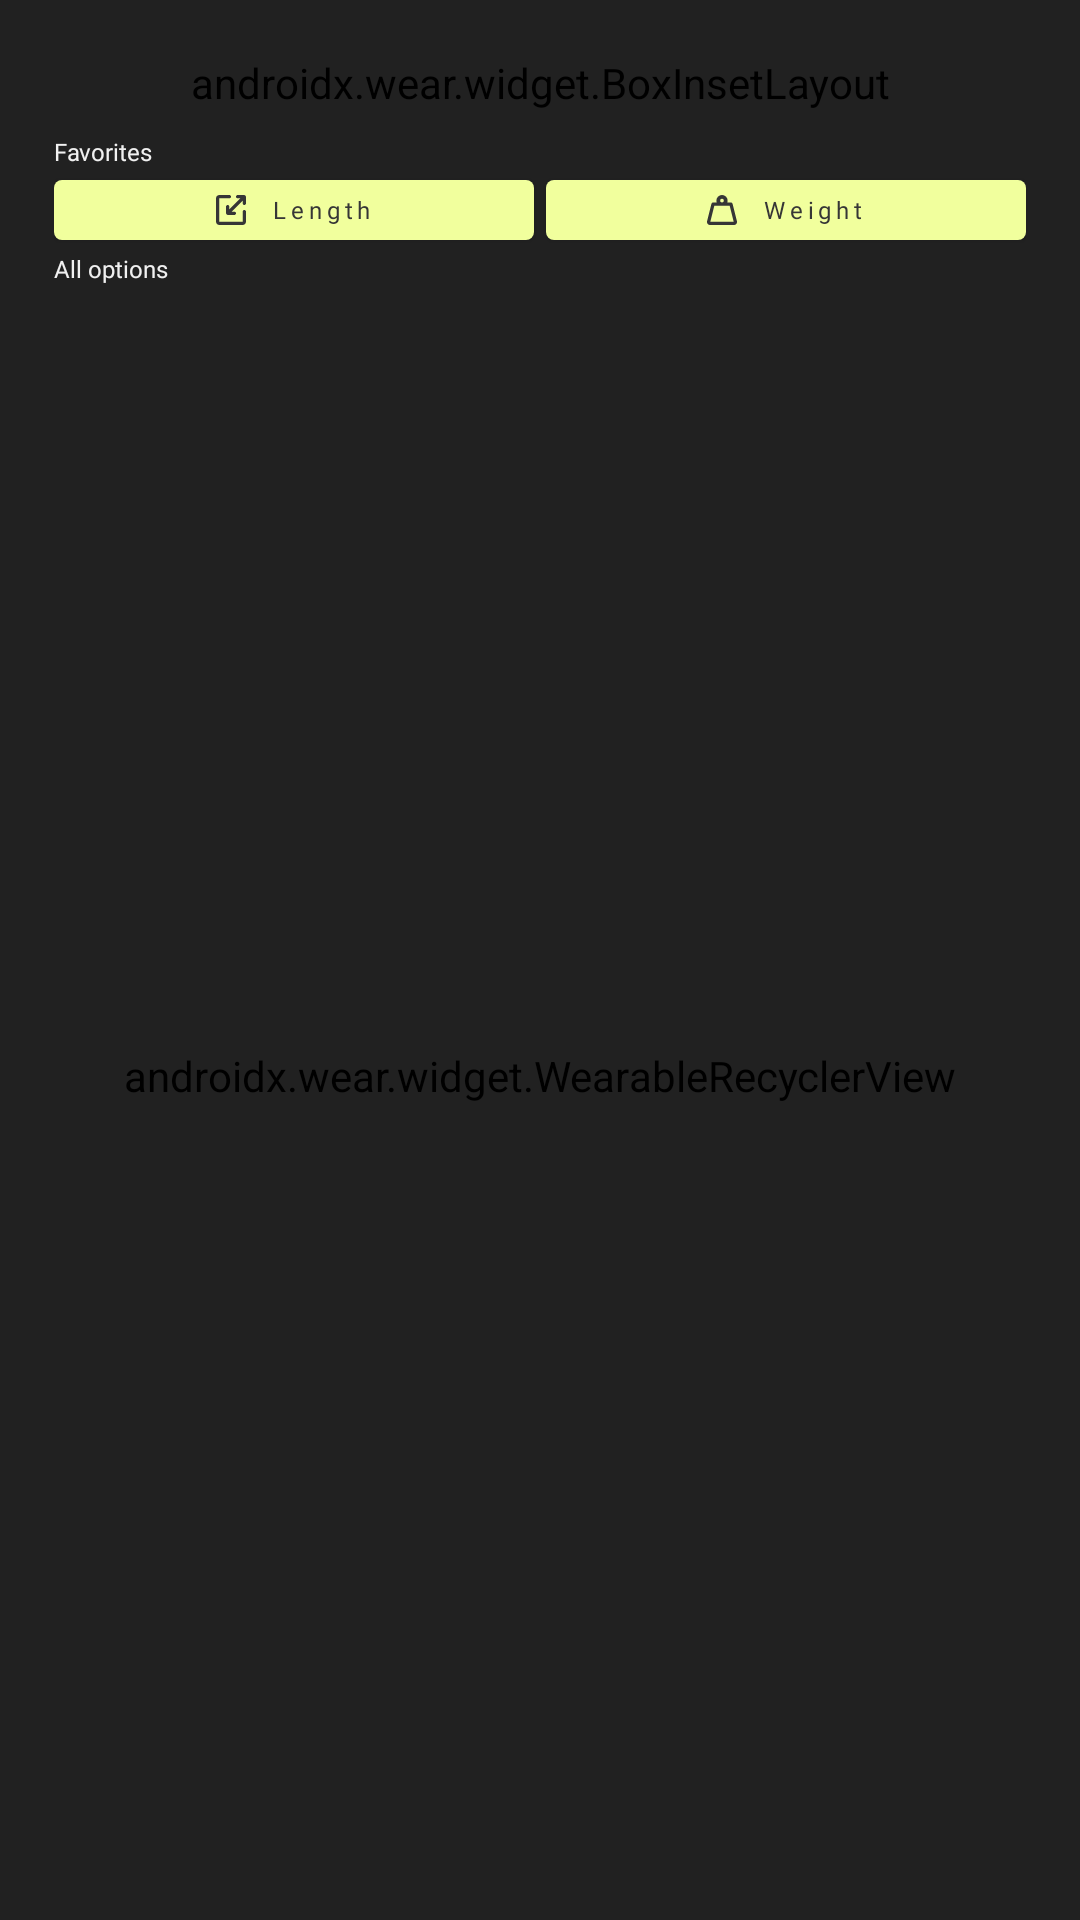

Write the Android layout XML for this screen, with the resource values it uses.
<!-- AndroidManifest.xml: application theme Theme.UnitEase -->
<!-- res/layout/activity_choose_conversion_rectangular.xml -->
<?xml version="1.0" encoding="utf-8"?>
<androidx.constraintlayout.widget.ConstraintLayout xmlns:android="http://schemas.android.com/apk/res/android"
    xmlns:app="http://schemas.android.com/apk/res-auto"
    xmlns:tools="http://schemas.android.com/tools"
    android:layout_width="match_parent"
    android:layout_height="match_parent"
    tools:context=".activity.ChooseConversionActivity"
    android:padding="@dimen/large_margin">


    <androidx.wear.widget.BoxInsetLayout
        android:id="@+id/app_screen_init"
        android:layout_width="match_parent"
        android:layout_height="wrap_content"
        app:layout_constraintTop_toTopOf="parent">

        <LinearLayout
            android:layout_width="match_parent"
            android:layout_height="wrap_content"
            android:orientation="vertical"
            app:boxedEdges="left|right">

            <ImageView
                android:id="@+id/logo_img"
                android:layout_width="match_parent"
                android:layout_height="@dimen/views_logo_size"
                android:layout_marginTop="@dimen/views_logo_size"
                android:contentDescription="@string/logo_image"
                android:src="@drawable/app_logo" />

            <TextView
                style="@style/Theme.UnitEase.PrimaryText"
                android:layout_width="match_parent"
                android:layout_height="wrap_content"
                android:layout_marginTop="@dimen/extra_small_margin"
                android:text="@string/welcome_text"
                app:boxedEdges="all" />

        </LinearLayout>

    </androidx.wear.widget.BoxInsetLayout>

    <TextView
        android:id="@+id/custom_category_text"
        style="@style/Theme.UnitEase.SecondaryText"
        android:layout_width="0dp"
        android:layout_height="wrap_content"
        android:layout_marginTop="@dimen/small_margin"
        android:text="@string/custom"
        android:textAlignment="textStart"
        app:layout_constraintEnd_toEndOf="parent"
        app:layout_constraintStart_toStartOf="parent"
        app:layout_constraintTop_toBottomOf="@id/app_screen_init"
        app:layout_constraintBottom_toTopOf="@id/custom_category_button_1"/>


    <com.google.android.material.button.MaterialButton
        android:id="@+id/custom_category_button_1"
        android:layout_width="0dp"
        android:layout_height="@dimen/rect_button_height"
        app:layout_constraintTop_toBottomOf="@id/custom_category_text"
        app:layout_constraintStart_toStartOf="parent"
        app:layout_constraintEnd_toStartOf="@id/custom_category_button_2"
        app:layout_constraintBottom_toTopOf="@id/all_options_category_text"
        android:layout_marginEnd="@dimen/extra_small_margin"
        android:text="@string/length"
        android:gravity="center"
        app:icon="@drawable/length_logo"
        style="@style/Theme.UnitEase.BaseButtonStyle"
        />




    <com.google.android.material.button.MaterialButton
        android:id="@+id/custom_category_button_2"
        android:layout_width="0dp"
        android:layout_height="0dp"
        android:layout_marginStart="@dimen/extra_small_margin"
        app:layout_constraintStart_toEndOf="@id/custom_category_button_1"
        app:layout_constraintEnd_toEndOf="parent"
        app:layout_constraintTop_toTopOf="@id/custom_category_button_1"
        app:layout_constraintBottom_toBottomOf="@id/custom_category_button_1"
        style="@style/Theme.UnitEase.BaseButtonStyle"
        android:text="@string/weight"
        app:icon="@drawable/weight_logo"/>


    <TextView
        android:id="@+id/all_options_category_text"
        style="@style/Theme.UnitEase.SecondaryText"
        android:layout_width="0dp"
        android:layout_height="wrap_content"
        android:text="@string/all_options"
        android:textAlignment="textStart"
        app:layout_constraintEnd_toEndOf="parent"
        app:layout_constraintStart_toStartOf="parent"
        app:layout_constraintTop_toBottomOf="@id/custom_category_button_1" />

    <androidx.wear.widget.WearableRecyclerView
        android:id="@+id/rvChooseConversation"
        android:layout_width="0dp"
        android:layout_height="0dp"
        app:layout_constraintTop_toBottomOf="@id/all_options_category_text"
        app:layout_constraintBottom_toBottomOf="parent"
        app:layout_constraintStart_toStartOf="parent"
        app:layout_constraintEnd_toEndOf="parent"
        android:overScrollMode="never">


    </androidx.wear.widget.WearableRecyclerView>



</androidx.constraintlayout.widget.ConstraintLayout>
<!-- resources referenced by this layout -->
<resources>
  <dimen name="extra_small_margin">2dp</dimen>
  <dimen name="large_margin">18dp</dimen>
  <dimen name="rect_button_height">28dp</dimen>
  <dimen name="small_margin">8dp</dimen>
  <dimen name="views_logo_size">10dp</dimen>
  <!-- drawable weight_logo (drawable) -->
  <vector xmlns:android="http://schemas.android.com/apk/res/android"
      android:width="11dp"
      android:height="11dp"
      android:viewportWidth="11"
      android:viewportHeight="11">
    <path
        android:pathData="M10.381,9.725L10.381,9.725C10.482,10.128 10.191,10.4 9.968,10.4H1.032C0.808,10.4 0.518,10.128 0.619,9.725L0.619,9.725L2.188,3.448L2.188,3.448C2.199,3.406 2.22,3.379 2.236,3.365C2.253,3.352 2.264,3.35 2.27,3.35H3.564H4.415L4.129,2.549C4.07,2.383 4.038,2.222 4.038,2.063C4.038,1.255 4.692,0.6 5.5,0.6C6.308,0.6 6.963,1.255 6.963,2.063C6.963,2.222 6.93,2.382 6.871,2.549L6.587,3.35H7.436H8.731C8.737,3.35 8.748,3.352 8.764,3.365C8.781,3.379 8.801,3.405 8.812,3.448C8.812,3.448 8.812,3.448 8.812,3.448L10.381,9.725ZM4.213,2.062C4.213,2.773 4.79,3.35 5.5,3.35C6.21,3.35 6.787,2.773 6.787,2.062C6.787,1.352 6.21,0.775 5.5,0.775C4.79,0.775 4.213,1.352 4.213,2.062ZM0.037,9.579L0.037,9.579L0.037,9.579Z"
        android:strokeWidth="1.2"
        android:fillColor="#00000000"
        android:strokeColor="#393939"/>
  </vector>
  <string name="all_options">All options</string>
  <string name="custom">Favorites</string>
  <string name="length">Length</string>
  <string name="logo_image">Logo image</string>
  <string name="weight">Weight</string>
  <string name="welcome_text">Choose your conversion</string>
  <style name="Theme.UnitEase.PrimaryText" parent="Theme.UnitEase.TextStyle">
          <item name="android:textSize">@dimen/small_font_size</item>
          <item name="fontFamily">@font/arial</item>
      </style>
  <style name="Theme.UnitEase.SecondaryText" parent="Theme.UnitEase.TextStyle">
          <item name="android:textSize">@dimen/extra_small_font_size</item>
          <item name="fontFamily">@font/poppins_regular</item>
      </style>
  <style name="Theme.UnitEase" parent="Base.Theme.UnitEase">
          <item name="android:background">@color/black_700</item>
          <item name="android:textColor">@color/white_700</item>
      </style>
  <color name="black_500">#363636</color>
  <dimen name="extra_small_font_size">8sp</dimen>
  <dimen name="primary_letter_spacing">0.2</dimen>
  <color name="yellow_500">#f1ff9d</color>
  <dimen name="extra_small_padding">5dp</dimen>
  <dimen name="small_icon_size">10dp</dimen>
  <dimen name="small_padding">8dp</dimen>
  <dimen name="small_corner_radius">2.5dp</dimen>
  <color name="black_100">#25363636</color>
  <style name="Theme.UnitEase.TextStyle" parent="Theme.UnitEase">
          <item name="android:textColor">@color/white_700</item>
          <item name="android:textAlignment">center</item>
      </style>
  <dimen name="small_font_size">8sp</dimen>
  <style name="Base.Theme.UnitEase" parent="Theme.Material3.DayNight.NoActionBar">
          
          
      </style>
  <color name="black_700">#212121</color>
  <color name="white_700">#f1f1f1</color>
</resources>
